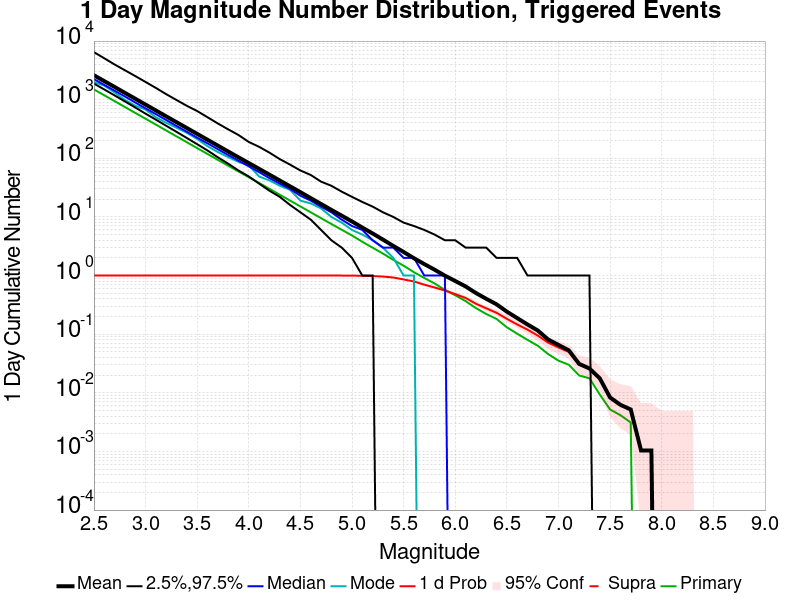

The data file committed next to this chart (first rows):
Mag, Mean, 2.5 %ile, 97.5 %ile, Median, Mode, 1 d Probability, 1 d Supra-Seis Prob, Primary Aftershocks Mean
2.5, 2610, 1879, 6460, 2244, 1999, 1.0, 0.0, 1496
2.6, 2074, 1495, 5085, 1786, 1737, 1.0, 0.0, 1189
2.7, 1648, 1183, 3987, 1424, 1327, 1.0, 0.0, 945.4
2.8, 1308, 934.0, 3177, 1132, 992.0, 1.0, 0.0, 750.2
2.9, 1039, 736.0, 2531, 896.0, 791.0, 1.0, 0.0, 595.7
3.0, 824.7, 578.0, 2006, 711.0, 680.0, 1.0, 0.0, 473.2
3.1, 655, 456.0, 1587, 567.0, 501.0, 1.0, 0.0, 375.8
3.2, 519.9, 359.0, 1242, 450.0, 404.0, 1.0, 0.0, 297.8
3.3, 413.1, 283.0, 987.0, 356.0, 332.0, 1.0, 0.0, 236.6
3.4, 328.4, 222.0, 786.0, 284.0, 272.0, 1.0, 0.0, 188
3.5, 260.9, 174.0, 640.0, 225.0, 213.0, 1.0, 0.0, 149.3
3.6, 207.3, 136.0, 502.0, 180.0, 161.0, 1.0, 0.0, 118.7
3.7, 164.6, 104.0, 393.0, 143.0, 128.0, 1.0, 0.0, 94.14
3.8, 130.8, 81.0, 312.0, 114.0, 105.0, 1.0, 0.0, 74.89
3.9, 103.9, 62.0, 250.0, 91.0, 87.0, 1.0, 0.0, 59.59
4.0, 82.91, 49.0, 190.0, 73.0, 76.0, 1.0, 0.0, 47.6
4.1, 66.09, 37.0, 157.0, 58.0, 49.0, 1.0, 0.0, 37.98
4.2, 52.6, 28.0, 125.0, 46.0, 42.0, 1.0, 0.0, 30.22
4.3, 41.83, 22.0, 97.0, 37.0, 34.0, 1.0, 0.0, 23.95
4.4, 33.26, 16.0, 78.0, 30.0, 29.0, 1.0, 0.0, 18.99
4.5, 26.45, 12.0, 62.0, 23.0, 19.0, 1.0, 0.0, 15.11
4.6, 20.94, 9.0, 52.0, 19.0, 17.0, 1.0, 0.0, 11.99
4.7, 16.63, 6.0, 40.0, 15.0, 14.0, 1.0, 0.0, 9.543
4.8, 13.19, 4.0, 34.0, 12.0, 10.0, 1.0, 0.0, 7.578
4.9, 10.51, 3.0, 27.0, 9.0, 8.0, 1.0, 0.0, 6.047
5.0, 8.364, 2.0, 22.0, 7.0, 6.0, 0.9979, 0.0, 4.823
5.1, 6.577, 1.0, 18.0, 6.0, 5.0, 0.9906, 0.0, 3.764
5.2, 5.222, 1.0, 15.0, 4.0, 4.0, 0.9792, 0.0, 2.988
5.3, 4.101, 0.0, 12.0, 3.0, 3.0, 0.9615, 0.0, 2.368
5.4, 3.201, 0.0, 10.0, 3.0, 2.0, 0.9262, 0.0, 1.853
5.5, 2.525, 0.0, 8.0, 2.0, 1.0, 0.8586, 0.0, 1.472
5.6, 1.974, 0.0, 7.0, 2.0, 1.0, 0.7931, 0.0, 1.139
5.7, 1.572, 0.0, 6.0, 1.0, 0.0, 0.6996, 0.0, 0.9116
5.8, 1.259, 0.0, 5.0, 1.0, 0.0, 0.6258, 0.0, 0.7328
5.9, 0.9958, 0.0, 4.0, 1.0, 0.0, 0.5561, 0.0, 0.5696
6.0, 0.8077, 0.0, 4.0, 0.0, 0.0, 0.4823, 0.0, 0.4615
6.1, 0.6528, 0.0, 3.0, 0.0, 0.0, 0.4158, 0.0, 0.3669
6.2, 0.5042, 0.0, 3.0, 0.0, 0.0, 0.3306, 0.0, 0.2786
6.3, 0.4012, 0.0, 3.0, 0.0, 0.0, 0.2765, 0.0, 0.2214
6.4, 0.3233, 0.0, 2.0, 0.0, 0.0, 0.2318, 0.0, 0.1819
6.5, 0.2422, 0.0, 2.0, 0.0, 0.0, 0.183, 0.0, 0.131
6.6, 0.1881, 0.0, 2.0, 0.0, 0.0, 0.1466, 0.0, 0.1019
6.7, 0.1466, 0.0, 1.0, 0.0, 0.0, 0.1195, 0.0, 0.08004
6.8, 0.1154, 0.0, 1.0, 0.0, 0.0, 0.09459, 0.0, 0.06341
6.9, 0.08108, 0.0, 1.0, 0.0, 0.0, 0.07173, 0.0, 0.04574
7.0, 0.06549, 0.0, 1.0, 0.0, 0.0, 0.05925, 0.0, 0.03534
7.1, 0.05301, 0.0, 1.0, 0.0, 0.0, 0.0499, 0.0, 0.03015
7.2, 0.03119, 0.0, 1.0, 0.0, 0.0, 0.03015, 0.0, 0.01975
7.3, 0.02599, 0.0, 1.0, 0.0, 0.0, 0.02599, 0.0, 0.01767
7.4, 0.01767, 0.0, 0.0, 0.0, 0.0, 0.01767, 0.0, 0.009356
7.5, 0.008316, 0.0, 0.0, 0.0, 0.0, 0.008316, 0.0, 0.005198
7.6, 0.006237, 0.0, 0.0, 0.0, 0.0, 0.006237, 0.0, 0.004158
7.7, 0.005198, 0.0, 0.0, 0.0, 0.0, 0.005198, 0.0, 0.003119
7.8, 0.00104, 0.0, 0.0, 0.0, 0.0, 0.00104, 0.0, 0.0
7.9, 0.00104, 0.0, 0.0, 0.0, 0.0, 0.00104, 0.0, 0.0
8.0, 0.0, 0.0, 0.0, 0.0, 0.0, 0.0, 0.0, 0.0
8.1, 0.0, 0.0, 0.0, 0.0, 0.0, 0.0, 0.0, 0.0
8.2, 0.0, 0.0, 0.0, 0.0, 0.0, 0.0, 0.0, 0.0
8.3, 0.0, 0.0, 0.0, 0.0, 0.0, 0.0, 0.0, 0.0
8.4, 0.0, 0.0, 0.0, 0.0, 0.0, 0.0, 0.0, 0.0
... 6 more rows
